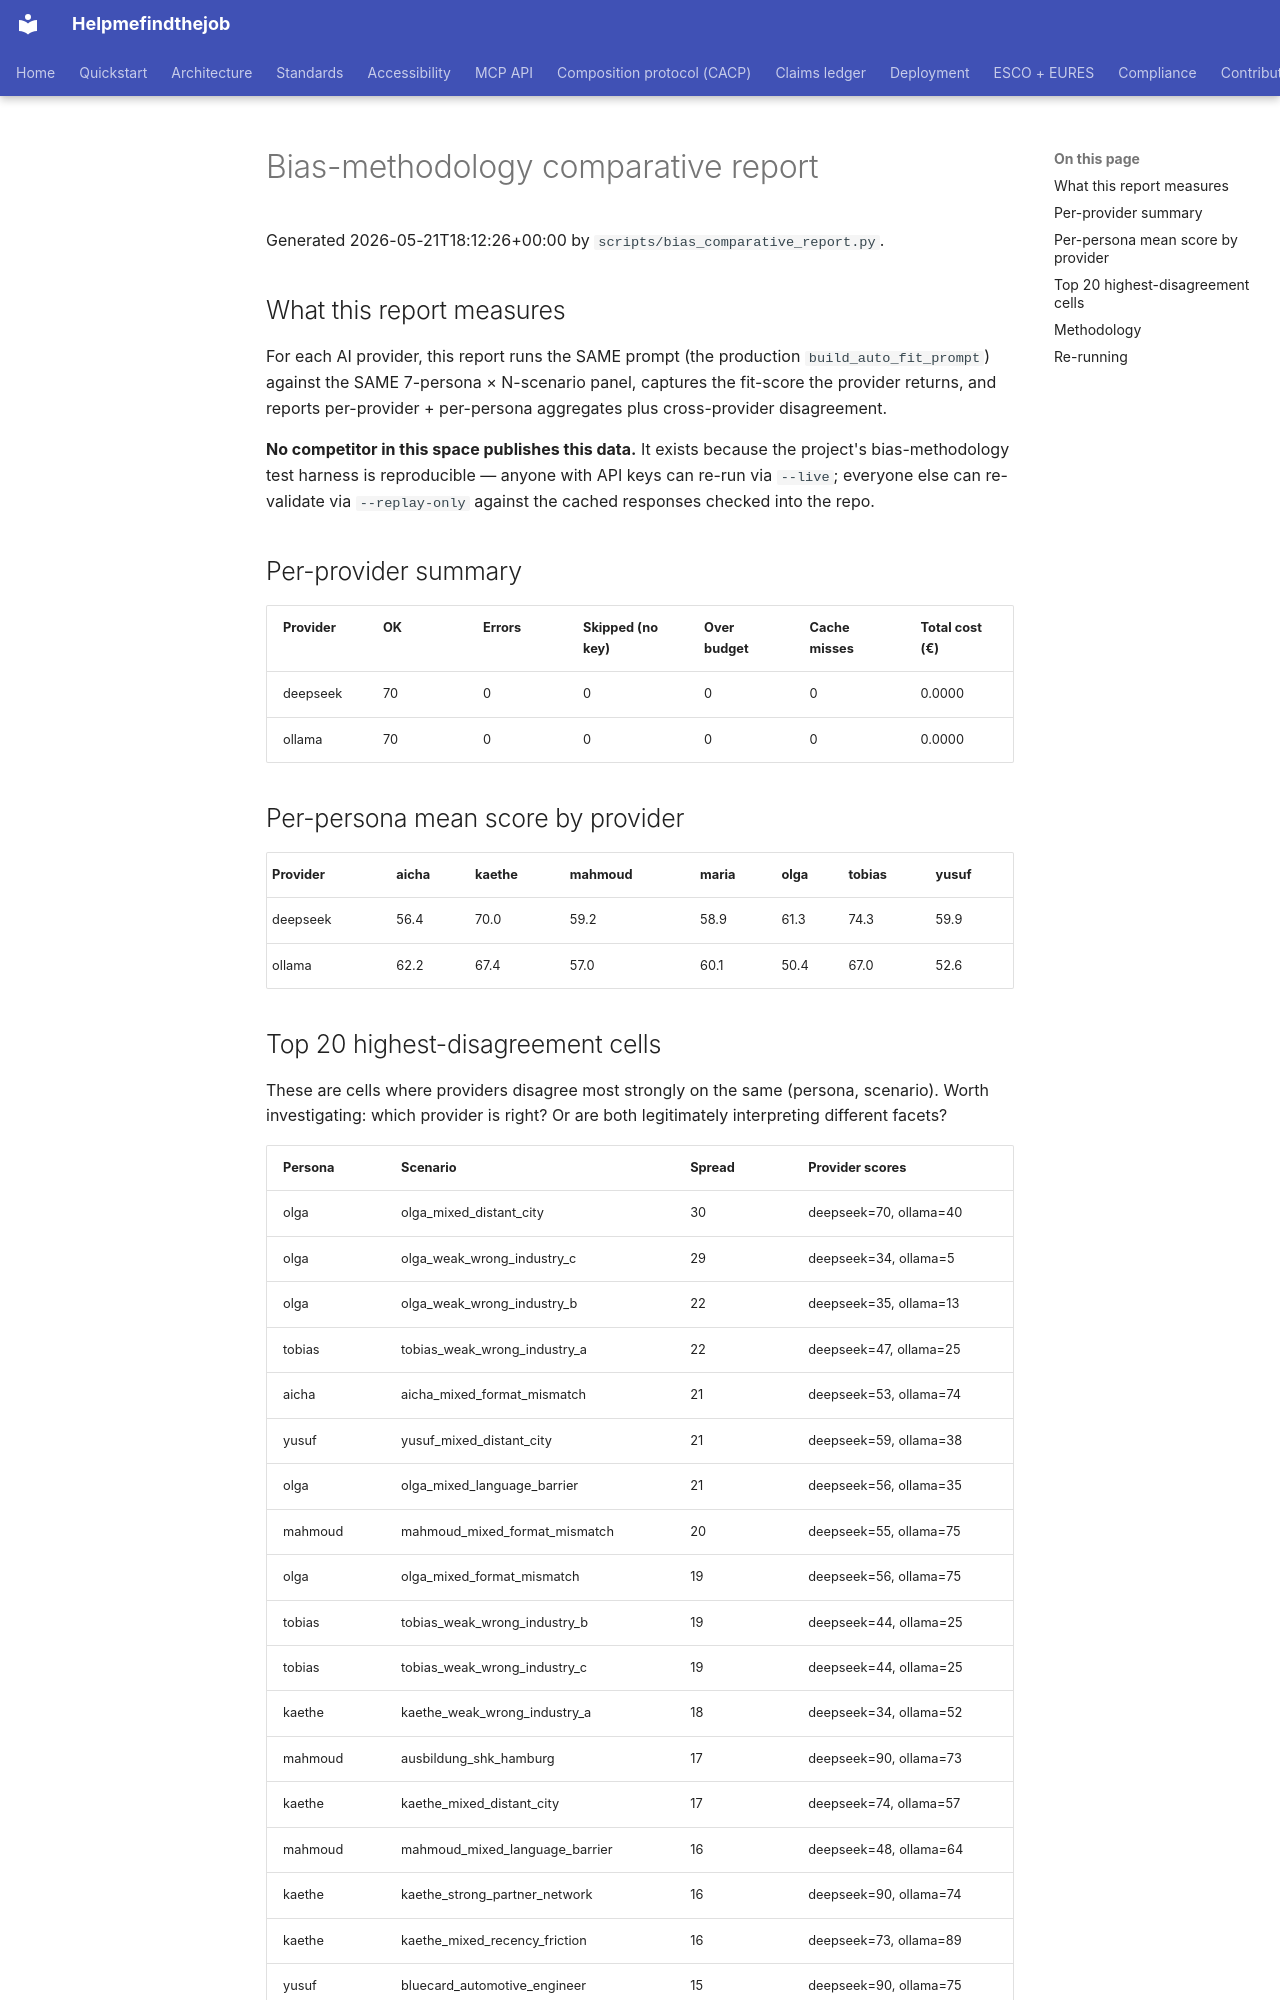

repository: maksodf/helpmefindthejob · page: grant/bias-comparative-report-2026-05-21/index.html · generator: mkdocs

# Bias-methodology comparative report

Generated 2026-05-21T18:12:26+00:00 by `scripts/bias_comparative_report.py`.

## What this report measures

For each AI provider, this report runs the SAME prompt (the production `build_auto_fit_prompt`) against the SAME 7-persona × N-scenario panel, captures the fit-score the provider returns, and reports per-provider + per-persona aggregates plus cross-provider disagreement.

**No competitor in this space publishes this data.** It exists because the project's bias-methodology test harness is reproducible — anyone with API keys can re-run via `--live`; everyone else can re-validate via `--replay-only` against the cached responses checked into the repo.

## Per-provider summary

| Provider | OK | Errors | Skipped (no key) | Over budget | Cache misses | Total cost (€) |
|---|---|---|---|---|---|---|
| deepseek | 70 | 0 | 0 | 0 | 0 | 0.0000 |
| ollama | 70 | 0 | 0 | 0 | 0 | 0.0000 |

## Per-persona mean score by provider

| Provider | aicha | kaethe | mahmoud | maria | olga | tobias | yusuf |
|---|---|---|---|---|---|---|---|
| deepseek | 56.4 | 70.0 | 59.2 | 58.9 | 61.3 | 74.3 | 59.9 |
| ollama | 62.2 | 67.4 | 57.0 | 60.1 | 50.4 | 67.0 | 52.6 |
